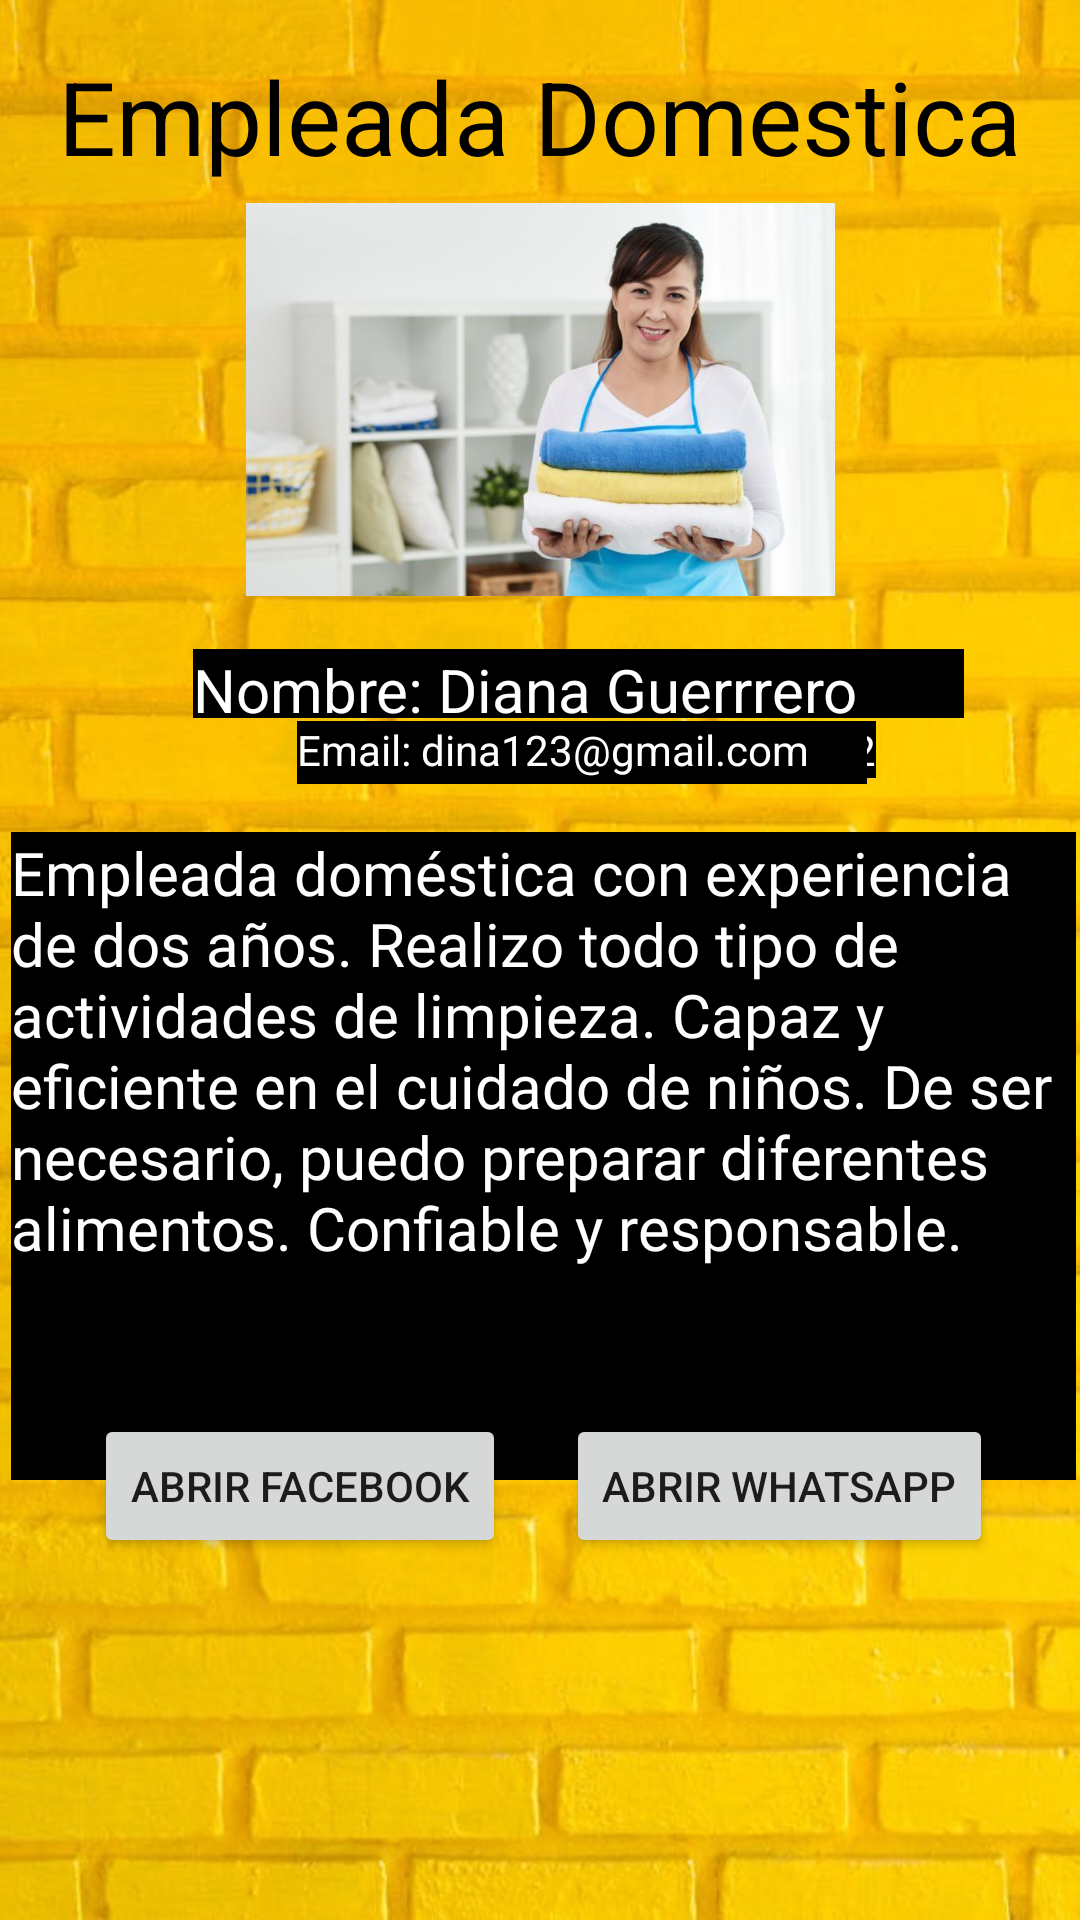

Layout XML and referenced resources for this Android screen:
<!-- AndroidManifest.xml: application theme Theme.TrabajoFinal -->
<!-- res/layout/activity_trabajador2.xml -->
<?xml version="1.0" encoding="utf-8"?>
<androidx.constraintlayout.widget.ConstraintLayout xmlns:android="http://schemas.android.com/apk/res/android"
    xmlns:app="http://schemas.android.com/apk/res-auto"
    xmlns:tools="http://schemas.android.com/tools"
    android:layout_width="match_parent"
    android:layout_height="match_parent"
    android:background="@drawable/amarillo"

    tools:context=".Detalles.Trabajador1">

    <ImageView
        android:id="@+id/imageView24"
        android:layout_width="197dp"
        android:layout_height="131dp"
        app:layout_constraintBottom_toBottomOf="parent"
        app:layout_constraintEnd_toEndOf="parent"
        app:layout_constraintStart_toStartOf="parent"
        app:layout_constraintTop_toTopOf="parent"
        app:layout_constraintVertical_bias="0.133"
        app:srcCompat="@drawable/empleada" />

    <TextView
        android:id="@+id/textView19"
        android:layout_width="wrap_content"
        android:layout_height="wrap_content"
        android:layout_marginTop="16dp"
        android:layout_marginBottom="16dp"
        android:text="Empleada Domestica"
        android:textColor="@color/black"
        android:textSize="34sp"
        app:layout_constraintBottom_toTopOf="@+id/imageView24"
        app:layout_constraintEnd_toEndOf="parent"
        app:layout_constraintHorizontal_bias="0.497"
        app:layout_constraintStart_toStartOf="parent"
        app:layout_constraintTop_toTopOf="parent"
        app:layout_constraintVertical_bias="0.0" />

    <TextView
        android:id="@+id/textView20"
        android:layout_width="257dp"
        android:layout_height="23dp"
        android:layout_marginTop="16dp"
        android:layout_marginBottom="16dp"
        android:background="@color/black"
        android:text="Nombre: Diana Guerrrero"
        android:textColor="@color/colorTextoBlanco"
        android:textSize="20sp"
        app:layout_constraintBottom_toBottomOf="parent"
        app:layout_constraintEnd_toEndOf="parent"
        app:layout_constraintHorizontal_bias="0.623"
        app:layout_constraintStart_toStartOf="parent"
        app:layout_constraintTop_toBottomOf="@+id/imageView24"
        app:layout_constraintVertical_bias="0.004" />

    <TextView
        android:id="@+id/textView21"
        android:layout_width="355dp"
        android:layout_height="216dp"
        android:layout_marginTop="16dp"
        android:layout_marginBottom="16dp"
        android:background="@color/black"
        android:fontFamily="@font/knewave"
        android:text="Empleada doméstica con experiencia de dos años. Realizo todo tipo de actividades de limpieza. Capaz y eficiente en el cuidado de niños. De ser necesario, puedo preparar diferentes alimentos. Confiable y responsable."
        android:textColor="@color/colorTextoBlanco"
        android:textSize="20sp"
        app:layout_constraintBottom_toBottomOf="parent"
        app:layout_constraintEnd_toEndOf="parent"
        app:layout_constraintHorizontal_bias="0.76"
        app:layout_constraintStart_toStartOf="parent"
        app:layout_constraintTop_toBottomOf="@+id/textView20"
        app:layout_constraintVertical_bias="0.145" />

    <TextView
        android:id="@+id/textView22"
        android:layout_width="wrap_content"
        android:layout_height="wrap_content"
        android:layout_marginBottom="16dp"
        android:background="@color/black"
        android:text="Dirección: Urb los nogales g-12"
        android:textColor="@color/colorTextoBlanco"
        app:layout_constraintBottom_toTopOf="@+id/textView21"
        app:layout_constraintEnd_toEndOf="parent"
        app:layout_constraintHorizontal_bias="0.594"
        app:layout_constraintStart_toStartOf="parent"
        app:layout_constraintTop_toBottomOf="@+id/textView20"
        app:layout_constraintVertical_bias="0.35" />

    <TextView
        android:id="@+id/textView23"
        android:layout_width="190dp"
        android:layout_height="21dp"
        android:background="@color/black"
        android:text="Email: dina123@gmail.com"
        android:textColor="@color/colorTextoBlanco"
        app:layout_constraintBottom_toBottomOf="parent"
        app:layout_constraintEnd_toEndOf="parent"
        app:layout_constraintHorizontal_bias="0.583"
        app:layout_constraintStart_toStartOf="parent"
        app:layout_constraintTop_toTopOf="parent"
        app:layout_constraintVertical_bias="0.388" />

    <Button
        android:id="@+id/btnFacebook8"
        android:layout_width="wrap_content"
        android:layout_height="wrap_content"
        android:text="Abrir Facebook"
        app:layout_constraintBottom_toBottomOf="parent"
        app:layout_constraintEnd_toEndOf="parent"
        app:layout_constraintHorizontal_bias="0.141"
        app:layout_constraintStart_toStartOf="parent"
        app:layout_constraintTop_toTopOf="parent"
        app:layout_constraintVertical_bias="0.796" />

    <Button
        android:id="@+id/btnWhatsapp8"
        android:layout_width="wrap_content"
        android:layout_height="wrap_content"
        android:text="Abrir Whatsapp"
        app:layout_constraintBottom_toBottomOf="parent"
        app:layout_constraintEnd_toEndOf="parent"
        app:layout_constraintHorizontal_bias="0.867"
        app:layout_constraintStart_toStartOf="parent"
        app:layout_constraintTop_toTopOf="parent"
        app:layout_constraintVertical_bias="0.796" />


</androidx.constraintlayout.widget.ConstraintLayout>
<!-- resources referenced by this layout -->
<resources>
  <color name="black">#FF000000</color>
  <color name="colorTextoBlanco">#FFFFFF</color>
  <!-- drawable amarillo: jpeg bitmap (drawable, 69627 bytes) -->
  <!-- drawable empleada: jpg bitmap (drawable, 30776 bytes) -->
  <style name="Theme.TrabajoFinal" parent="Theme.MaterialComponents.DayNight.DarkActionBar">
          
          <item name="colorPrimary">@color/purple_500</item>
          <item name="colorPrimaryVariant">@color/purple_700</item>
          <item name="colorOnPrimary">@color/white</item>
          
          <item name="colorSecondary">@color/teal_200</item>
          <item name="colorSecondaryVariant">@color/teal_700</item>
          <item name="colorOnSecondary">@color/black</item>
          
          <item name="android:statusBarColor" tools:targetApi="l">?attr/colorPrimaryVariant</item>
          
      </style>
  <color name="purple_500">#FF6200EE</color>
  <color name="purple_700">#FF3700B3</color>
  <color name="white">#FFFFFFFF</color>
  <color name="teal_200">#FF03DAC5</color>
  <color name="teal_700">#FF018786</color>
</resources>
